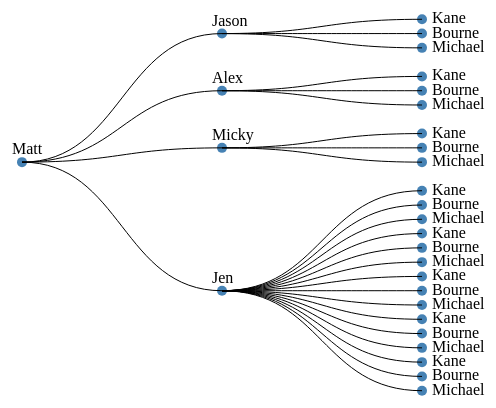
D3 v3 page, settled after 360 driven frames (6 s of simulated time); the page loaded 1 data file(s).


    
   var width=1000;
   var height=600;
   
   var canvas=d3.select("body")
                .append("svg")
				.attr("width",width)
				.attr("height",height)
				.append("g")
				.attr("transform","translate(50,50)");
				
	var tree=d3.layout.tree()
                .size([400,400]);

    d3.json("myData.json",function(data){	   
	   var nodes=tree.nodes(data);
	   console.log(nodes);
	   var links=tree.links(nodes);
	   
	   var node=canvas.selectAll(".node")
	                  .data(nodes)
					  .enter()
					  .append("g")
					  .attr("class","node")
					  .attr("transform",function(d){ return "translate("+d.y+","+d.x+")"; })
					  
       node.append("circle")
           .attr("r",5)
           .attr("fill","steelblue"); 	

      node.append("text")
          .text(function(d) {return d.name;})	
		  .attr("x", function(d) { 
                             return d.children || d._children ? -10 : 10; })
		  .attr("y", function(d) { 
                             return d.children || d._children ? -8 : 4; })					 

	  var diagonal=d3.svg.diagonal()
	                     .projection(function (d){return [d.y,d.x]; });	  
		  
      canvas.selectAll(".link")
            .data(links)
            .enter()
            .append("path") 	
            .attr("class","link")
            .attr("fill","none")
            .attr("stroke","black")
            .attr("d",diagonal) ;			
			
	   
	})				

	


### data: myData.json
{
 "name": "Matt",
 "children": [
  {
   "name": "Jason",
   "parent": "Father",
   "children": [
    "{... 1 keys}",
    "{... 1 keys}",
    "{... 1 keys}"
   ]
  },
  {
   "name": "Alex",
   "parent": "Top Node",
   "children": [
    "{... 1 keys}",
    "{... 1 keys}",
    "{... 1 keys}"
   ]
  },
  {
   "name": "Micky",
   "parent": "Top Node",
   "children": [
    "{... 1 keys}",
    "{... 1 keys}",
    "{... 1 keys}"
   ]
  },
  {
   "name": "Jen",
   "parent": "Father",
   "children": [
    "{... 1 keys}",
    "{... 1 keys}",
    "{... 1 keys}",
    "{... 1 keys}",
    "{... 1 keys}",
    "{... 1 keys}",
    "{... 1 keys}",
    "{... 1 keys}",
    "... 7 more items"
   ]
  }
 ]
}